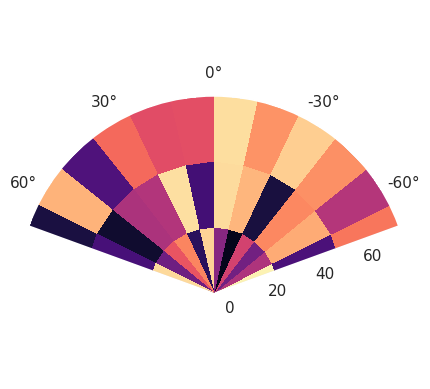

Source code (Python):
import numpy as np
import matplotlib.pyplot as plt
import matplotlib.colors as colors
import seaborn as sns
from mpl_toolkits.mplot3d import Axes3D


def truncate_colormap(cmap, minval=0.0, maxval=1.0, n=100):
    new_cmap = colors.LinearSegmentedColormap.from_list(
        'trunc({n},{a:.2f},{b:.2f})'.format(n=cmap.name, a=minval, b=maxval),
        cmap(np.linspace(minval, maxval, n)))
    return new_cmap


sns.set()

# Fixing random state for reproducibility
np.random.seed(19680801)

# Compute areas and colors
fig = plt.figure()
ax = Axes3D(fig)

n = 12
m = 6
rad = np.linspace(-70, 60, m)
a = np.linspace((-70.*np.pi)/180., (70.*np.pi)/180., n)
r, th = np.meshgrid(rad, a)

z = np.random.rand(6, 12)
print(np.shape(r), "   ", np.shape(th), "   ", np.shape(z))

print(np.max(z), "   ", np.min(z))

new_cmap = truncate_colormap(cmap=plt.get_cmap("magma"), minval=np.min(z), maxval=np.max(z))

ax = plt.subplot(111, polar=True)


ax.pcolormesh(th, r, np.swapaxes(z, 1, 0), cmap=new_cmap)

ax.plot(a, r, ls='none', color='k')
#ax.grid()
ax.set_rorigin(-5.)
ax.set_theta_zero_location('W', offset=270)
ax.set_thetamin(-70)
ax.set_thetamax(70)

plt.show()
